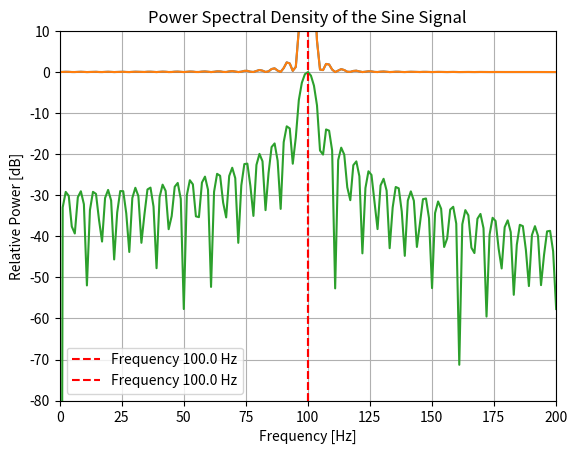

The script that saved this image:
import numpy as np
import matplotlib.pyplot as plt

#Given
A = 1.0             #Amplitude [V]
f0 = 100.0          #Frequency [Hz]
deltaT = 0.2e-3     #Sampling time [s]
N = 900             #Number of samples

fs = 1 / deltaT     #Sampling frequency
fN = fs / 2         #Nyquist frequency

#Time vector (900 samples)
t = np.arange(N) * deltaT

#Sine signal
x = A * np.sin(2 * np.pi * f0 * t)

NFFT = 4096  #Number of points in FFT (next power of 2 above N)

x_padding = np.zeros(NFFT)      #Zero padded signal
x_padding[:N] = x               #Copy original signal into padded array

X = np.fft.fft(x_padding, n=NFFT)  #FFT computation

df = fs / NFFT              #Frequency resolution
f = np.arange(NFFT) * df    #Frequency vector

print(rf"Sampling frequency $f_s$ = {fs} Hz")
print(rf"Nyquist frequency $f_N$ = {fN} Hz")

S_xx = np.abs(X)**2 / NFFT  #Power spectral density

plt.plot(f, S_xx)
plt.xlim(0, 5000)
plt.xlabel('Frequency [Hz]')
plt.ylabel(r'$S_{xx}(f) = |X(f)|^2$')
plt.title('Periodogram of the Sine Signal [0-5000 Hz]')
plt.grid(True)
plt.show()


plt.plot(f, S_xx)
plt.xlim(0, 200)
plt.axvline(x=f0, color='r', linestyle='--', label=f'Frequency {f0} Hz')
plt.xlabel('Frequency [Hz]')
plt.ylabel(r'$S_{xx}(f) = |X(f)|^2$')
plt.title('Periodogram of the Sine Signal [0-200 Hz]')
plt.grid(True)
plt.show()

x_mag = np.abs(X)
x_mag[x_mag == 0] = np.finfo(float).eps  #Avoid log(0) issues
Sxx_bb = 20 * np.log10(x_mag) #Magnitude in dB
Sxx_bb = Sxx_bb - np.max(Sxx_bb)  #Normalize to 0 dB max

plt.plot(f, Sxx_bb)
plt.axvline(x=f0, color='r', linestyle='--', label=f'Frequency {f0} Hz')
plt.legend()
plt.xlim(0, 200)
plt.ylim(-80, 10)
plt.xlabel('Frequency [Hz]')
plt.ylabel('Relative Power [dB]')
plt.title('Power Spectral Density of the Sine Signal')
plt.grid(True)
plt.show()

